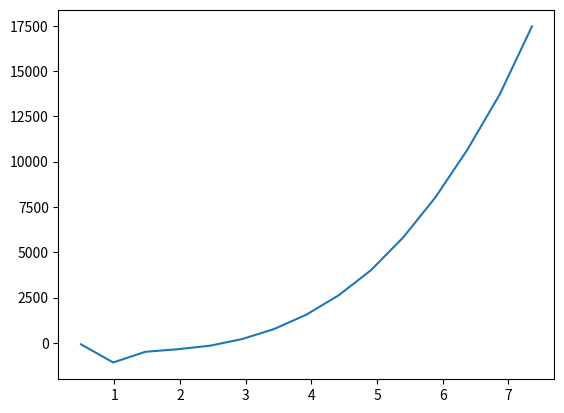

This figure's Python source:
import numpy as np
import matplotlib.pyplot as plt

# Inputs
vel_FS = np.array([])
vel_M = np.array([])
value = 0.2
# while value < 5.75:
#     vel_FS = np.append(vel_FS, [value])
#     value = value + 0.25
while value < 3.2: # set the velocity values we are going to test.
    vel_M = np.append(vel_M, [value])
    value = value + 0.2

# Model properties
L_M = 0.3047 # length of the model, in m
C_bM = 0.397
B_M = 0.041 # width of the model, in m
T_M = 0.041 # draft of model, in m
rho_M = 1000 # water density (temperature dependent) of fluid where model is tested
S_M = 1.025*(1.7*L_M*T_M + C_bM*L_M*B_M) # model wetted surface
nu_M = 8.9e-4 # fluid viscosity of fluid where model is tested

Froude = vel_M / np.sqrt(9.81*L_M)

# Full scale properties
L_FS = 1.83335912186 # length of full scale boat, in m
C_bFS = 0.397
B_FS = 0.26190844598 # width of full scale boat, in m
T_FS = 0.13095422299 # draft of full scale boat, in m
rho_FS = 1000 # water density (temperature dependent) of fluid where full scale is used
S_FS = 1.025*(1.7*L_FS*T_FS + C_bFS*L_FS*B_FS) # full scale wetted surface
nu_FS = 8.9e-4 # fluid viscosity of fluid where full scale is used

vel_FS = vel_M/np.sqrt(L_M/L_FS) # Make sure vel_FS is between 0 and ~ 5 m/s
R_TM = np.array([0.2, 0.5, 1.1, 1.8, 2.7, 3.9, 5.3, 6.9, 8.7, 10.7, 13, 15.5, 18.2, 21, 24.2]) # input values found from load cell for each velocity
# while len(R_TM) < len(vel_FS): # just for testing my code
#     R_TM = np.append(R_TM, 0.2*0.5*rho_M*np.square(vel_M)*S_M)
# print R_TM

# Calculating model coefficients
C_TM = R_TM / (0.5*rho_M*np.square(vel_M)*S_M)
R_nM = (vel_M*L_M)/nu_M
C_FM = 0.075 / (np.log10(R_nM)-2)**2
C_R = C_TM - C_FM

# Calculating full scale coefficients
R_nFS = (vel_FS*L_FS)/nu_FS
C_FFS = 0.075 / (np.log10(R_nFS)-2)**2
C_TS = C_FFS + C_R

R_TS = 0.5*C_TS*rho_FS*np.square(vel_FS)*S_FS
# R_TS = np.square(vel_FS)

EHP = R_TS*vel_FS

# m = np.array([])
# idx = 0
# while idx < 14:
#     m = np.append(m,[(R_TS[idx+1]-R_TS[idx])/(vel_FS[idx+1]-vel_FS[idx])])
#     idx += 1

plt.plot(vel_FS,EHP)
plt.show()



